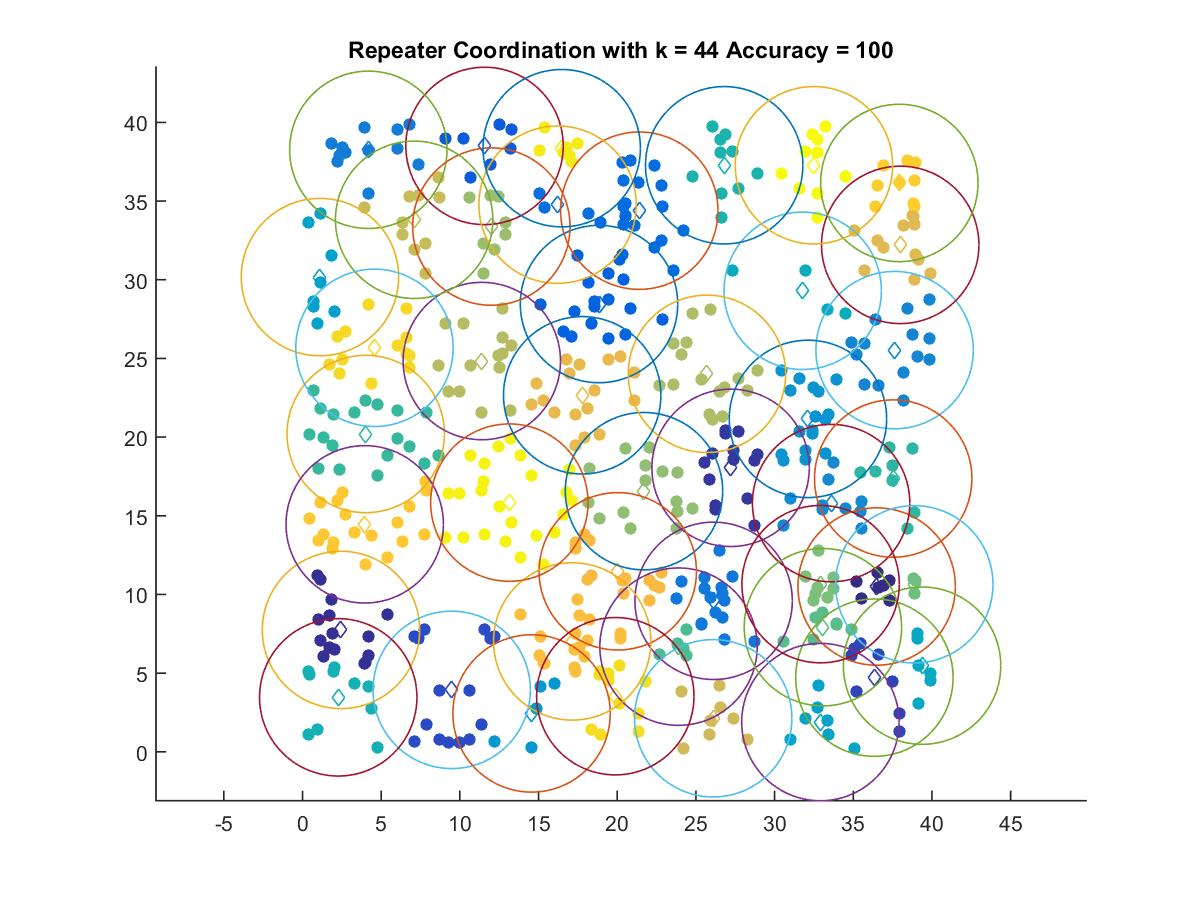

Source data for this figure (header and first rows):
36.487, 10.506
2.445, 7.746
27.2, 18.05
36.34, 4.714
9.479, 3.937
11.57, 38.5
18.84, 28.46
21.4, 34.39
16.21, 34.77
26.13, 9.596
4.183, 38.26
37.63, 25.53
33.59, 15.81
32.12, 21.16
14.56, 2.439
1.108, 30.17
32.91, 1.891
39.37, 5.476
31.79, 29.3
2.271, 3.462
26.8, 37.28
37.54, 17.37
4.018, 20.2
23.9, 6.684
33.07, 7.921
38.88, 10.64
32.92, 10.66
21.7, 16.56
12, 33.38
25.7, 24.02
11.39, 24.84
7.093, 33.81
26.1, 2.131
37.98, 32.22
17.77, 22.66
20.03, 11.47
17.14, 7.016
3.953, 14.46
37.93, 36.15
4.574, 25.67
19.88, 3.534
16.47, 38.36
13.14, 15.84
32.5, 37.28
